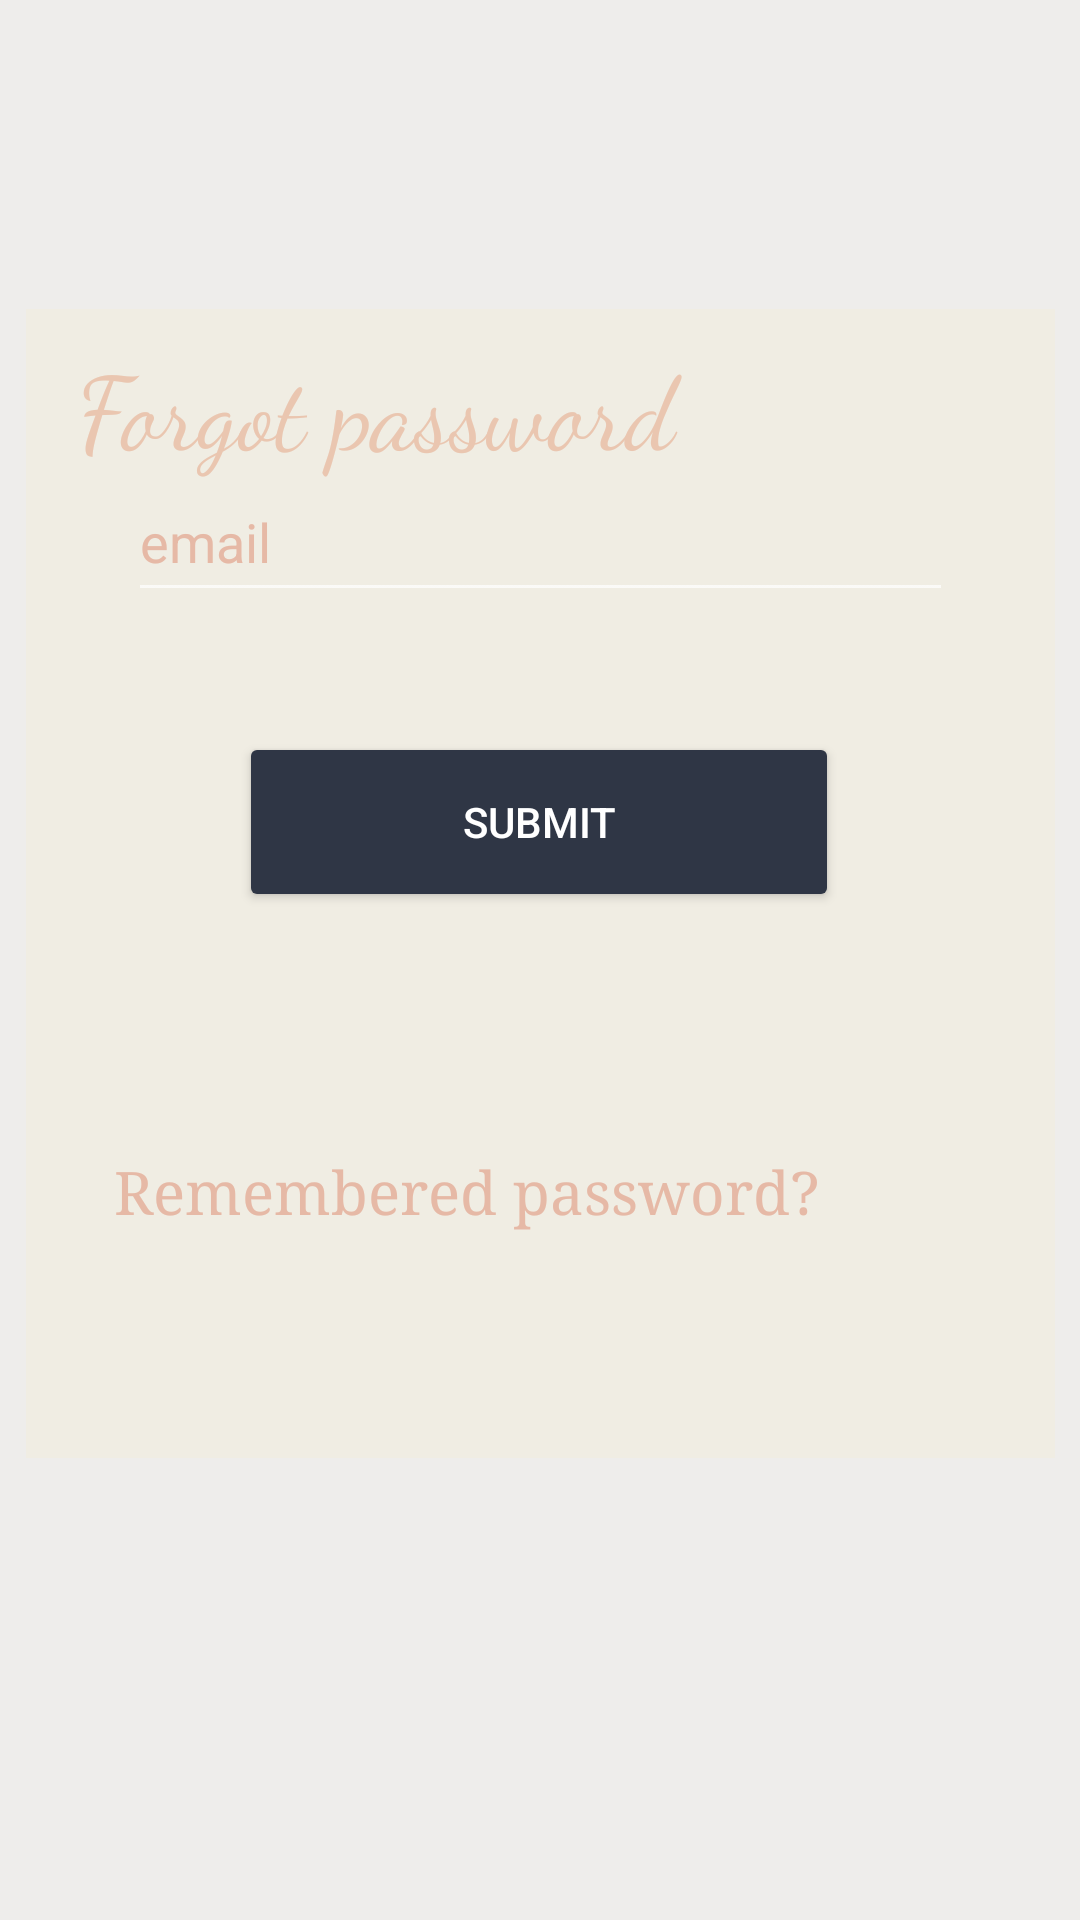

This screen was rendered from an Android layout file. Write that file and the resources it references.
<!-- AndroidManifest.xml: application theme Base.Theme.MyApplication -->
<!-- res/layout/activity_forgotpass.xml -->
<?xml version="1.0" encoding="utf-8"?>
<androidx.constraintlayout.widget.ConstraintLayout xmlns:android="http://schemas.android.com/apk/res/android"
    xmlns:app="http://schemas.android.com/apk/res-auto"
    xmlns:tools="http://schemas.android.com/tools"
    android:id="@+id/main"
    android:layout_width="match_parent"
    android:layout_height="match_parent"
    android:background="#EEEDEB"
    tools:context=".forgotpass">

    <TextView
        android:id="@+id/textView"
        android:layout_width="309dp"
        android:layout_height="52dp"
        android:layout_marginTop="112dp"
        android:fontFamily="cursive"
        android:text="@string/forgot_password"
        android:textColor="#E6B9A6"
        android:textSize="34sp"
        app:layout_constraintEnd_toEndOf="parent"
        app:layout_constraintStart_toStartOf="parent"
        app:layout_constraintTop_toTopOf="parent" />

    <View
        android:id="@+id/view"
        android:layout_width="343dp"
        android:layout_height="383dp"
        android:layout_marginBottom="154dp"
        android:background="#41F2ECCB"
        app:layout_constraintBottom_toBottomOf="parent"
        app:layout_constraintEnd_toEndOf="parent"
        app:layout_constraintHorizontal_bias="0.5"
        app:layout_constraintStart_toStartOf="parent" />

    <Button
        android:id="@+id/button1"
        android:layout_width="200dp"
        android:layout_height="60dp"
        android:layout_marginBottom="336dp"
        android:backgroundTint="#2F3645"
        android:text="@string/Submit"
        android:textColor="#FFFFFF"
        app:layout_constraintBottom_toBottomOf="parent"
        app:layout_constraintEnd_toEndOf="parent"
        app:layout_constraintHorizontal_bias="0.497"
        app:layout_constraintStart_toStartOf="parent" />

    <EditText
        android:id="@+id/editTextText1"
        android:layout_width="275dp"
        android:layout_height="50dp"
        android:layout_marginBottom="436dp"
        android:autofillHints=""
        android:ems="10"
        android:hint="@string/email"
        android:inputType="text"
        android:textColor="#000000"
        android:textColorHint="#E6B9A6"
        app:layout_constraintBottom_toBottomOf="parent"
        app:layout_constraintEnd_toEndOf="parent"
        app:layout_constraintStart_toStartOf="parent" />

    <TextView
        android:id="@+id/textView3"
        android:layout_width="wrap_content"
        android:layout_height="wrap_content"
        android:layout_marginBottom="208dp"
        android:clickable="true"
        android:focusable="true"
        android:fontFamily="serif"
        android:minHeight="48dp"
        android:text="@string/Remembered_password"
        android:textAllCaps="false"
        android:textColor="#E6B9A6"
        android:textSize="20sp"
        app:layout_constraintBottom_toBottomOf="parent"
        app:layout_constraintEnd_toEndOf="parent"
        app:layout_constraintHorizontal_bias="0.306"
        app:layout_constraintStart_toStartOf="parent" />

</androidx.constraintlayout.widget.ConstraintLayout>
<!-- resources referenced by this layout -->
<resources>
  <string name="Remembered_password">Remembered password?</string>
      /&gt;
  <string name="Submit">Submit</string>
      /&gt;
  <string name="email">email</string>
  <string name="forgot_password">Forgot password</string>
  <style name="Base.Theme.MyApplication" parent="Theme.MaterialComponents.NoActionBar">
          <item name="android:navigationBarColor">@android:color/transparent</item>
      <item name="android:statusBarColor">@android:color/transparent</item>
      <item name="android:windowLightStatusBar">true</item>
      <item name="colorPrimary">@color/color9</item>
      <item name="colorPrimaryVariant">@color/color5</item>
      <item name="colorSecondary">@color/black</item>
      <item name="colorSecondaryVariant">@color/color10</item>
      <item name="colorOnSecondary">@color/black</item>
      <item name="colorOnBackground">@color/black</item>
      <item name="colorSurface">@color/color1</item>
      <item name="colorOnSurface">@color/black</item>
      <item name="floatingActionButtonStyle">@style/FloatingActionButtonStyle</item>
  </style>
  <color name="color9">#CAB8EB</color>
  <color name="color5">#FFFFE0</color>
  <color name="black">#FF000000</color>
  <color name="color10">#D4FAD0</color>
  <color name="color1">#FFF0F5</color>
  <style name="FloatingActionButtonStyle" parent="Widget.Design.FloatingActionButton">
  <item name="shapeAppearanceOverlay">@style/FabShapeStyle3</item>
  <item name="backgroundTint">@color/color2</item>
  </style>
  <style name="FabShapeStyle3" parent="ShapeAppearance.MaterialComponents.SmallComponent">
  <item name="cornerSize">25%</item>
  <item name="cornerFamilyTopLeft">rounded</item>
  <item name="cornerFamilyTopRight">rounded</item>
  <item name="cornerFamilyBottomLeft">rounded</item>
  <item name="cornerFamilyBottomRight">rounded</item>
  </style>
  <color name="color2">#FFF0F4</color>
</resources>
